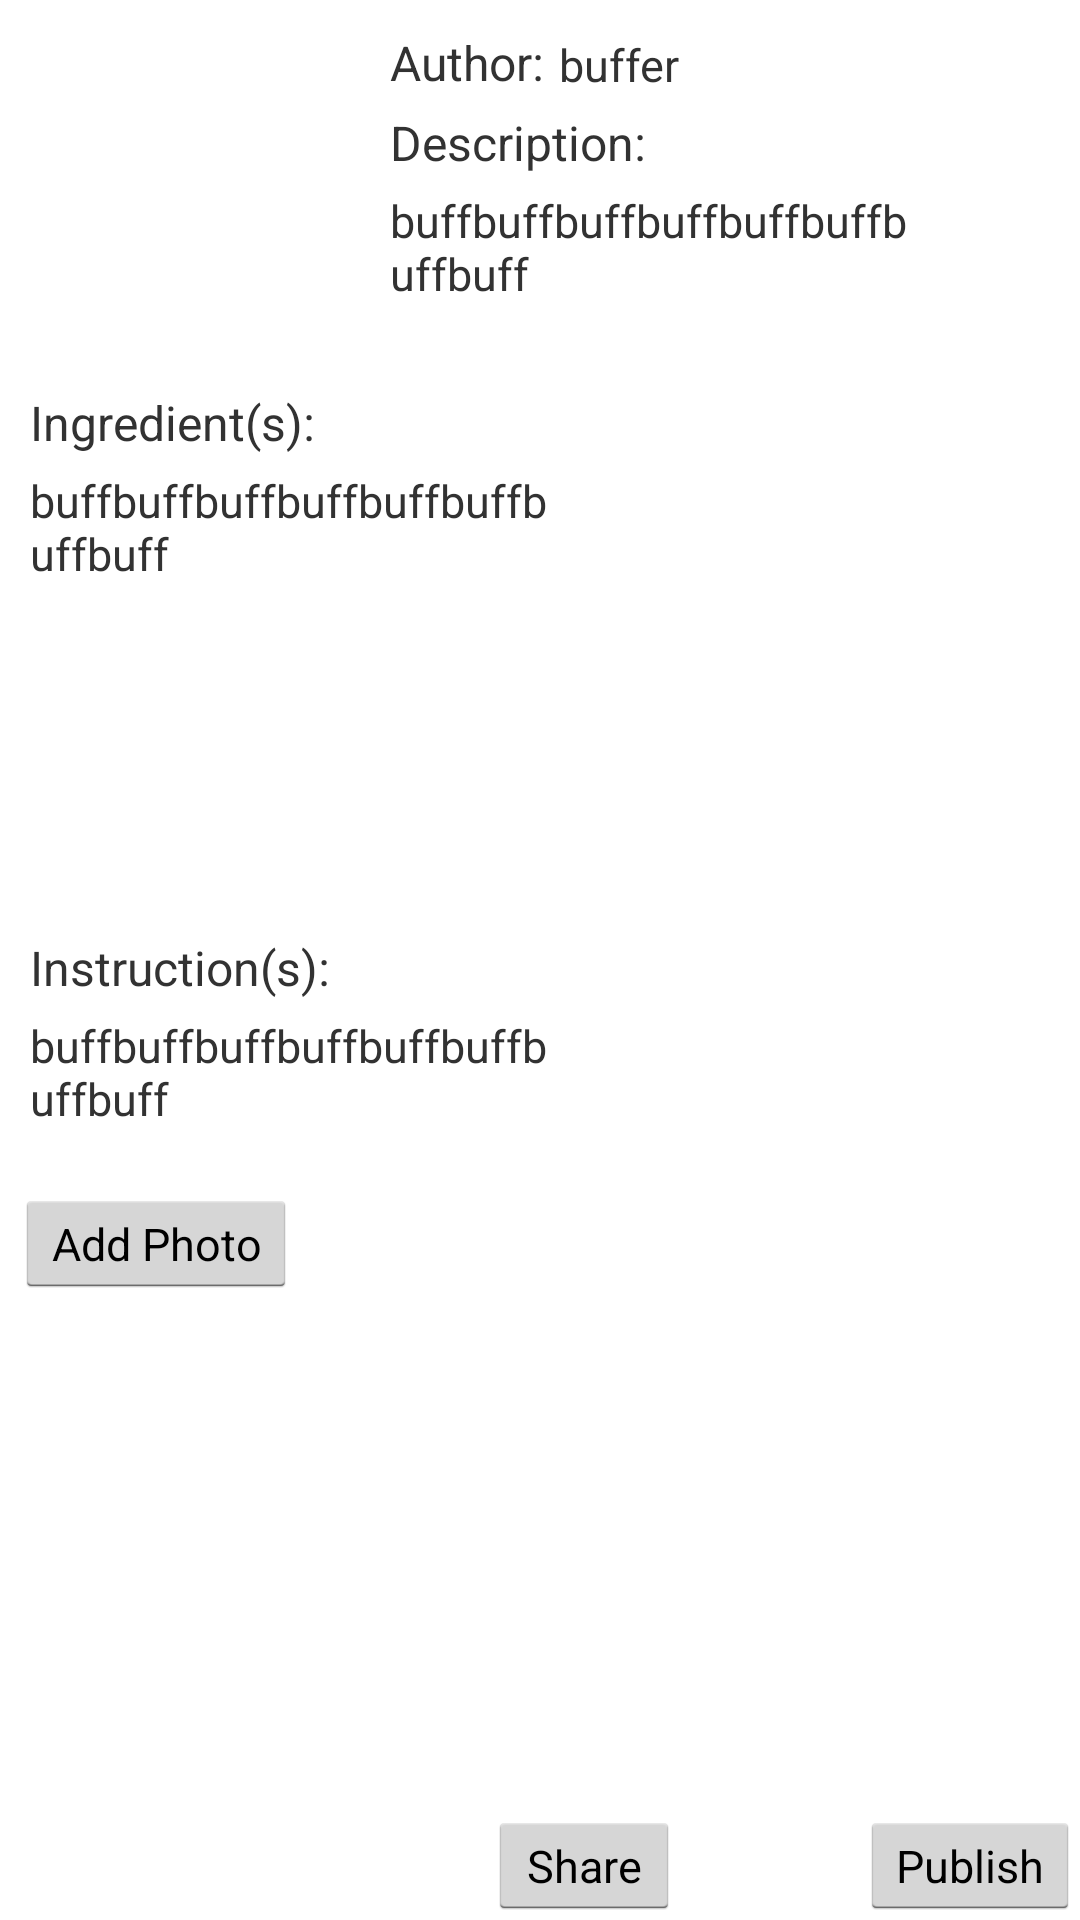

Here is an Android app screen rendered from its layout file. Give the layout XML and the strings, colors and styles it references.
<!-- AndroidManifest.xml: application theme AppTheme -->
<!-- res/layout/activity_display_recipe.xml -->
<RelativeLayout xmlns:android="http://schemas.android.com/apk/res/android"
    xmlns:tools="http://schemas.android.com/tools"
    android:layout_width="match_parent"
    android:layout_height="match_parent"
    tools:context=".DisplayRecipeActivity" >
    
     <TextView
        android:id="@+id/author"
        android:layout_width="wrap_content"
        android:layout_height="wrap_content"
        android:layout_alignTop="@+id/displayPic"
        android:layout_toRightOf="@+id/displayPic"
        android:paddingLeft="5dp"
        android:paddingTop="5dp"
        android:text="@string/author"
        android:textSize="16sp" />
     
    <TextView
        android:id="@+id/ingredientsInfo"
        android:layout_width="wrap_content"
        android:layout_height="wrap_content"
        android:layout_alignLeft="@+id/description"
        android:layout_below="@+id/description"
        android:maxWidth="180dp"
        android:paddingLeft="5dp"
        android:paddingTop="5dp"
        android:text="@string/buffer"
        android:textSize="15sp" />
    
    <ImageView
        android:id="@+id/displayPic"
        android:layout_width="wrap_content"
        android:layout_height="wrap_content"
        android:layout_alignParentLeft="true"
        android:layout_alignParentTop="true"
        android:layout_marginLeft="5dp"
        android:layout_marginTop="5dp"
        android:maxHeight="120dp"
        android:maxWidth="120dp"
        android:minHeight="120dp"
        android:minWidth="120dp"
        android:src="@drawable/directory_icon" />

    <TextView
        android:id="@+id/description"
        android:layout_width="wrap_content"
        android:layout_height="wrap_content"
        android:layout_alignLeft="@+id/author"
        android:layout_below="@+id/author"
        android:paddingLeft="5dp"
        android:paddingTop="5dp"
        android:text="@string/descr"
        android:textSize="16sp" />

    <TextView
        android:id="@+id/authorInfo"
        android:layout_width="wrap_content"
        android:layout_height="wrap_content"
        android:layout_above="@+id/description"
        android:layout_toRightOf="@+id/author"
        android:maxWidth="180dp"
        android:paddingLeft="5dp"
        android:paddingTop="5dp"
        android:text="@string/shortbuff"
        android:textSize="15sp" />

    <TextView
        android:id="@+id/ingredients"
        android:layout_width="wrap_content"
        android:layout_height="wrap_content"
        android:layout_alignLeft="@+id/displayPic"
        android:layout_below="@+id/displayPic"
        android:paddingLeft="5dp"
        android:paddingTop="5dp"
        android:text="@string/ingredient"
        android:textSize="16sp" />

    <TextView
        android:id="@+id/descriptionInfo"
        android:layout_width="wrap_content"
        android:layout_height="wrap_content"
        android:layout_alignLeft="@+id/ingredients"
        android:layout_below="@+id/ingredients"
        android:maxWidth="180dp"
        android:paddingLeft="5dp"
        android:paddingTop="5dp"
        android:text="@string/buffer"
        android:textSize="15sp" />

    <TextView
        android:id="@+id/instructions"
        android:layout_width="wrap_content"
        android:layout_height="wrap_content"
        android:layout_alignLeft="@+id/descriptionInfo"
        android:layout_centerVertical="true"
        android:paddingLeft="5dp"
        android:paddingTop="5dp"
        android:text="@string/instruc"
        android:textSize="16sp" />

    <TextView
        android:id="@+id/instructionsInfo"
        android:layout_width="wrap_content"
        android:layout_height="wrap_content"
        android:layout_alignLeft="@+id/instructions"
        android:layout_below="@+id/instructions"
        android:maxWidth="180dp"
        android:paddingLeft="5dp"
        android:paddingTop="5dp"
        android:text="@string/buffer"
        android:textSize="15sp" />

    <Button
        android:id="@+id/addPhoto"
        android:layout_width="wrap_content"
        android:layout_height="wrap_content"
        android:layout_alignLeft="@+id/instructionsInfo"
        android:layout_below="@+id/instructionsInfo"
        android:layout_marginTop="20dp"
        android:minHeight="36dp"
        android:onClick="addPhoto"
        android:text="@string/addPhoto"
        android:textSize="15sp" />

    <Button
        android:id="@+id/publish"
        android:layout_width="wrap_content"
        android:layout_height="wrap_content"
        android:layout_alignParentBottom="true"
        android:layout_alignParentRight="true"
        android:minHeight="36dp"
        android:text="@string/publish"
        android:textSize="15sp" />

    <Button
        android:id="@+id/share"
        android:layout_width="wrap_content"
        android:layout_height="wrap_content"
        android:layout_alignParentBottom="true"
        android:layout_alignRight="@+id/authorInfo"
        android:minHeight="36dp"
        android:text="@string/share"
        android:onClick="shareRecipe"
        android:textSize="15sp" />

</RelativeLayout>
<!-- resources referenced by this layout -->
<resources>
  <string name="addPhoto">Add Photo</string>
  <string name="author">Author:</string>
  <string name="buffer">buffbuffbuffbuffbuffbuffbuffbuff</string>
  <string name="descr">Description:</string>
  <string name="ingredient">Ingredient(s):</string>
  <string name="instruc">Instruction(s):</string>
  <string name="publish">Publish</string>
  <string name="share">Share</string>
  <string name="shortbuff">buffer</string>
  <style name="AppTheme" parent="android:Theme.Light">
  
      <item name="android:editTextStyle">@style/EditTextAppTheme</item>
  
      <item name="android:checkboxStyle">@style/CheckBoxAppTheme</item>
  
    </style>
  <style name="EditTextAppTheme" parent="android:Widget.EditText">
  	  <item name="android:background">@drawable/edit_text_holo_light</item>
  	  <item name="android:textColor">#000000</item>
    </style>
  <style name="CheckBoxAppTheme" parent="android:Widget.CompoundButton.CheckBox">
        <item name="android:button">@drawable/btn_check_holo_light</item>
    </style>
</resources>
